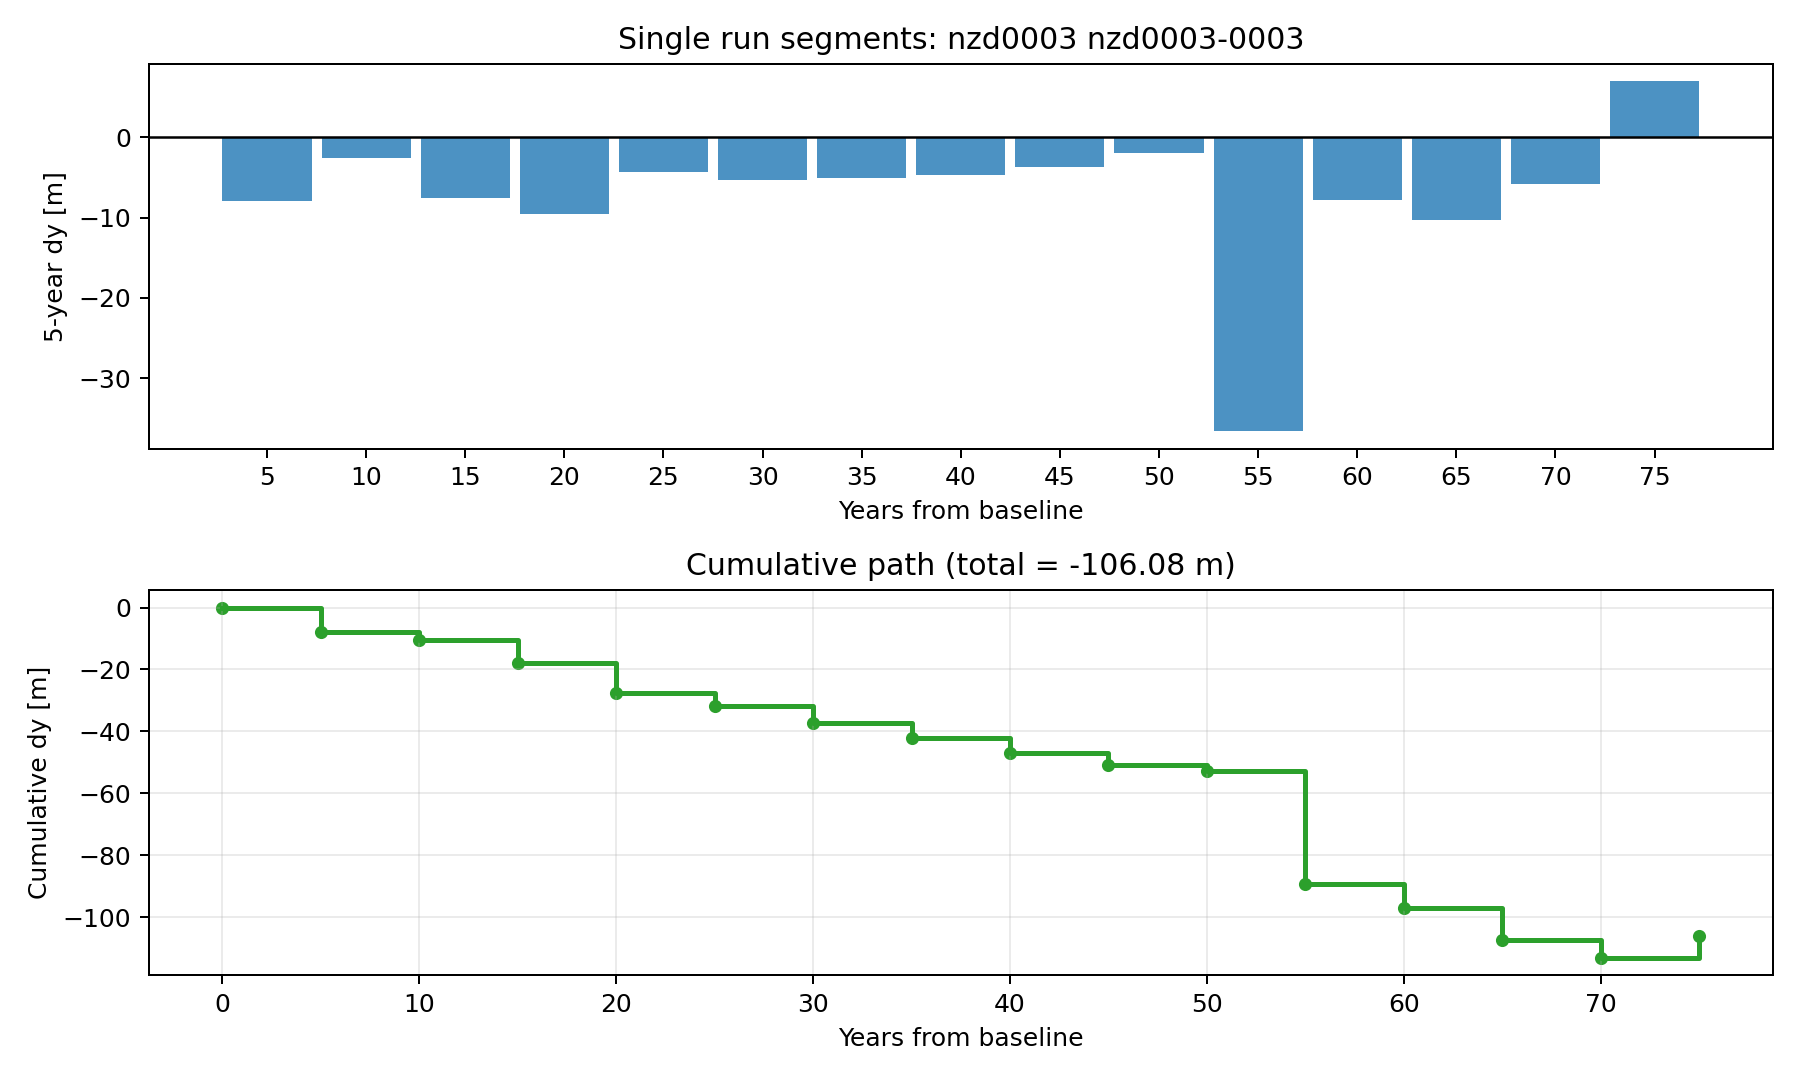

Data behind this chart, as committed beside it:
segment_id, segment_years, r_sample_m_per_year, dy_segment_m, dy_cumulative_m
1, 5, -1.798, -7.893, -7.893
2, 5, -0.725, -2.604, -10.5
3, 5, -1.724, -7.527, -18.02
4, 5, -2.13, -9.527, -27.55
5, 5, -1.078, -4.344, -31.89
6, 5, -1.275, -5.317, -37.21
7, 5, -1.228, -5.083, -42.29
8, 5, -1.157, -4.733, -47.03
9, 5, -0.9497, -3.711, -50.74
10, 5, -0.5836, -1.906, -52.65
11, 5, -7.622, -36.6, -89.25
12, 5, -1.781, -7.807, -97.05
13, 5, -2.275, -10.24, -107.3
14, 5, -1.371, -5.789, -113.1
15, 5, 1.225, 7.011, -106.1
